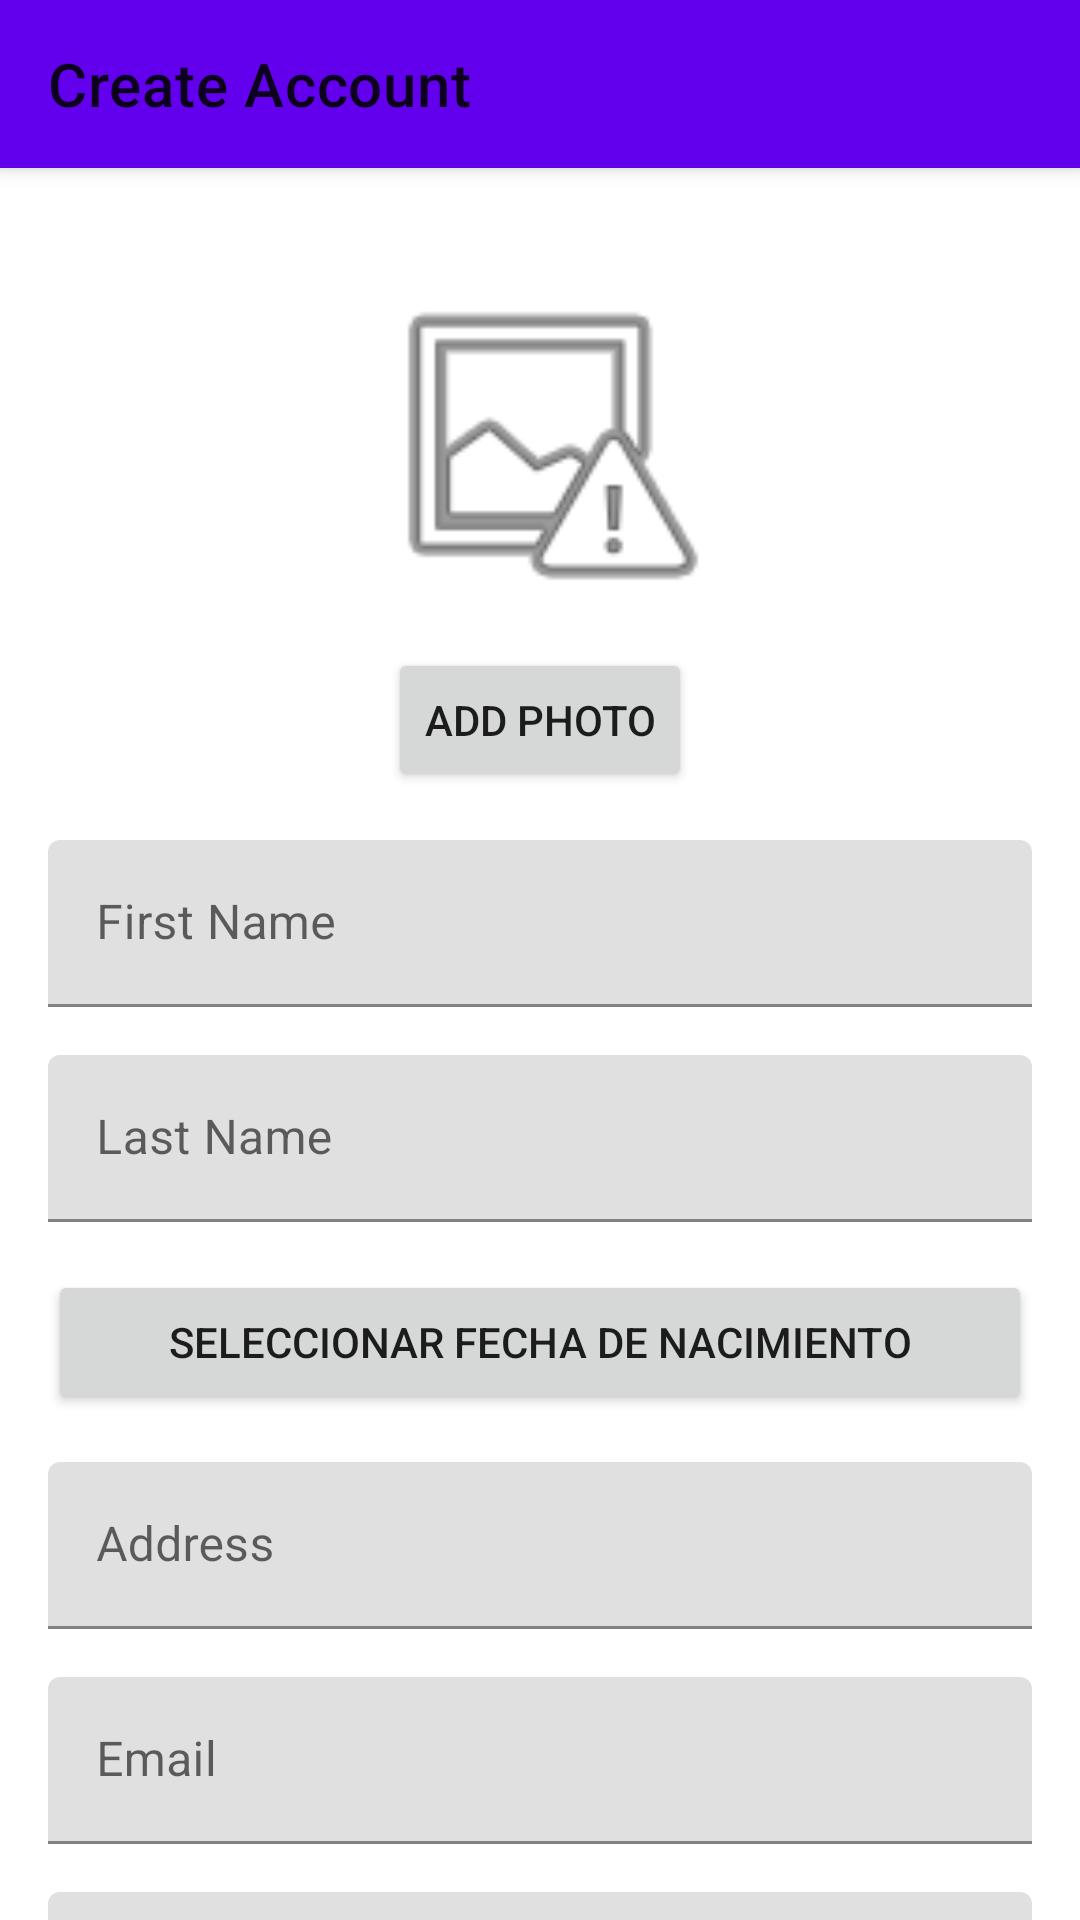

Android layout source for this screen:
<!-- AndroidManifest.xml: application theme Theme.PetLink -->
<!-- res/layout/activity_register.xml -->
<?xml version="1.0" encoding="utf-8"?>
<androidx.coordinatorlayout.widget.CoordinatorLayout xmlns:android="http://schemas.android.com/apk/res/android"
    xmlns:app="http://schemas.android.com/apk/res-auto"
    xmlns:tools="http://schemas.android.com/tools"
    android:layout_width="match_parent"
    android:layout_height="match_parent"
    tools:context=".RegisterActivity">

    <com.google.android.material.appbar.AppBarLayout
        android:layout_width="match_parent"
        android:layout_height="wrap_content">

        <com.google.android.material.appbar.MaterialToolbar
            android:id="@+id/toolbar"
            android:layout_width="match_parent"
            android:layout_height="?attr/actionBarSize"
            app:title="@string/create_account" />

    </com.google.android.material.appbar.AppBarLayout>

    <androidx.core.widget.NestedScrollView
        android:layout_width="match_parent"
        android:layout_height="match_parent"
        app:layout_behavior="@string/appbar_scrolling_view_behavior">

        <LinearLayout
            android:layout_width="match_parent"
            android:layout_height="wrap_content"
            android:gravity="center_horizontal"
            android:orientation="vertical"
            android:padding="16dp">

            <ImageView
                android:id="@+id/profile_image"
                android:layout_width="120dp"
                android:layout_height="120dp"
                android:layout_marginTop="16dp"
                android:scaleType="centerCrop"
                android:src="@android:drawable/ic_menu_report_image" />

            <Button
                android:id="@+id/add_photo_button"
                android:layout_width="wrap_content"
                android:layout_height="wrap_content"
                android:layout_marginTop="8dp"
                android:text="@string/add_photo" />

            <com.google.android.material.textfield.TextInputLayout
                android:layout_width="match_parent"
                android:layout_height="wrap_content"
                android:layout_marginTop="16dp"
                android:hint="@string/first_name">

                <com.google.android.material.textfield.TextInputEditText
                    android:id="@+id/etFirstName"
                    android:layout_width="match_parent"
                    android:layout_height="wrap_content" />

            </com.google.android.material.textfield.TextInputLayout>

            <com.google.android.material.textfield.TextInputLayout
                android:layout_width="match_parent"
                android:layout_height="wrap_content"
                android:layout_marginTop="16dp"
                android:hint="@string/last_name">

                <com.google.android.material.textfield.TextInputEditText
                    android:id="@+id/etLastName"
                    android:layout_width="match_parent"
                    android:layout_height="wrap_content" />

            </com.google.android.material.textfield.TextInputLayout>

            <Button
                android:id="@+id/birth_date_button"
                android:layout_width="match_parent"
                android:layout_height="wrap_content"
                android:layout_marginTop="16dp"
                android:text="Seleccionar Fecha de Nacimiento" />

            <com.google.android.material.textfield.TextInputLayout
                android:layout_width="match_parent"
                android:layout_height="wrap_content"
                android:layout_marginTop="16dp"
                android:hint="@string/address">

                <com.google.android.material.textfield.TextInputEditText
                    android:id="@+id/etAddress"
                    android:layout_width="match_parent"
                    android:layout_height="wrap_content" />

            </com.google.android.material.textfield.TextInputLayout>

            <com.google.android.material.textfield.TextInputLayout
                android:layout_width="match_parent"
                android:layout_height="wrap_content"
                android:layout_marginTop="16dp"
                android:hint="@string/email">

                <com.google.android.material.textfield.TextInputEditText
                    android:id="@+id/etEmail"
                    android:layout_width="match_parent"
                    android:layout_height="wrap_content"
                    android:inputType="textEmailAddress" />

            </com.google.android.material.textfield.TextInputLayout>

            <com.google.android.material.textfield.TextInputLayout
                android:layout_width="match_parent"
                android:layout_height="wrap_content"
                android:layout_marginTop="16dp"
                android:hint="@string/phone">

                <com.google.android.material.textfield.TextInputEditText
                    android:id="@+id/etPhone"
                    android:layout_width="match_parent"
                    android:layout_height="wrap_content"
                    android:inputType="phone" />

            </com.google.android.material.textfield.TextInputLayout>

            <com.google.android.material.textfield.TextInputLayout
                android:layout_width="match_parent"
                android:layout_height="wrap_content"
                android:layout_marginTop="16dp"
                app:passwordToggleEnabled="true"
                android:hint="@string/password">

                <com.google.android.material.textfield.TextInputEditText
                    android:id="@+id/etPassword"
                    android:layout_width="match_parent"
                    android:layout_height="wrap_content"
                    android:inputType="textPassword" />

            </com.google.android.material.textfield.TextInputLayout>

            <Button
                android:id="@+id/register_button"
                android:layout_width="match_parent"
                android:layout_height="wrap_content"
                android:layout_marginTop="32dp"
                android:text="@string/register" />

        </LinearLayout>

    </androidx.core.widget.NestedScrollView>

</androidx.coordinatorlayout.widget.CoordinatorLayout>
<!-- resources referenced by this layout -->
<resources>
  <string name="add_photo">Add Photo</string>
  <string name="address">Address</string>
  <string name="create_account">Create Account</string>
  <string name="email">Email</string>
  <string name="first_name">First Name</string>
  <string name="last_name">Last Name</string>
  <string name="password">Password</string>
  <string name="phone">Phone</string>
  <string name="register">Register</string>
  <style name="Theme.PetLink" parent="Theme.MaterialComponents.DayNight.NoActionBar">
          
          <item name="colorPrimary">@color/purple_500</item>
          <item name="colorPrimaryVariant">@color/purple_700</item>
          <item name="colorOnPrimary">@color/white</item>
          
          <item name="colorSecondary">@color/teal_200</item>
          <item name="colorSecondaryVariant">@color/teal_700</item>
          <item name="colorOnSecondary">@color/black</item>
          
          <item name="android:statusBarColor">?attr/colorPrimaryVariant</item>
          
      </style>
  <color name="purple_500">#FF6200EE</color>
  <color name="purple_700">#FF3700B3</color>
  <color name="white">#FFFFFFFF</color>
  <color name="teal_200">#FF03DAC5</color>
  <color name="teal_700">#FF018786</color>
  <color name="black">#FF000000</color>
</resources>
